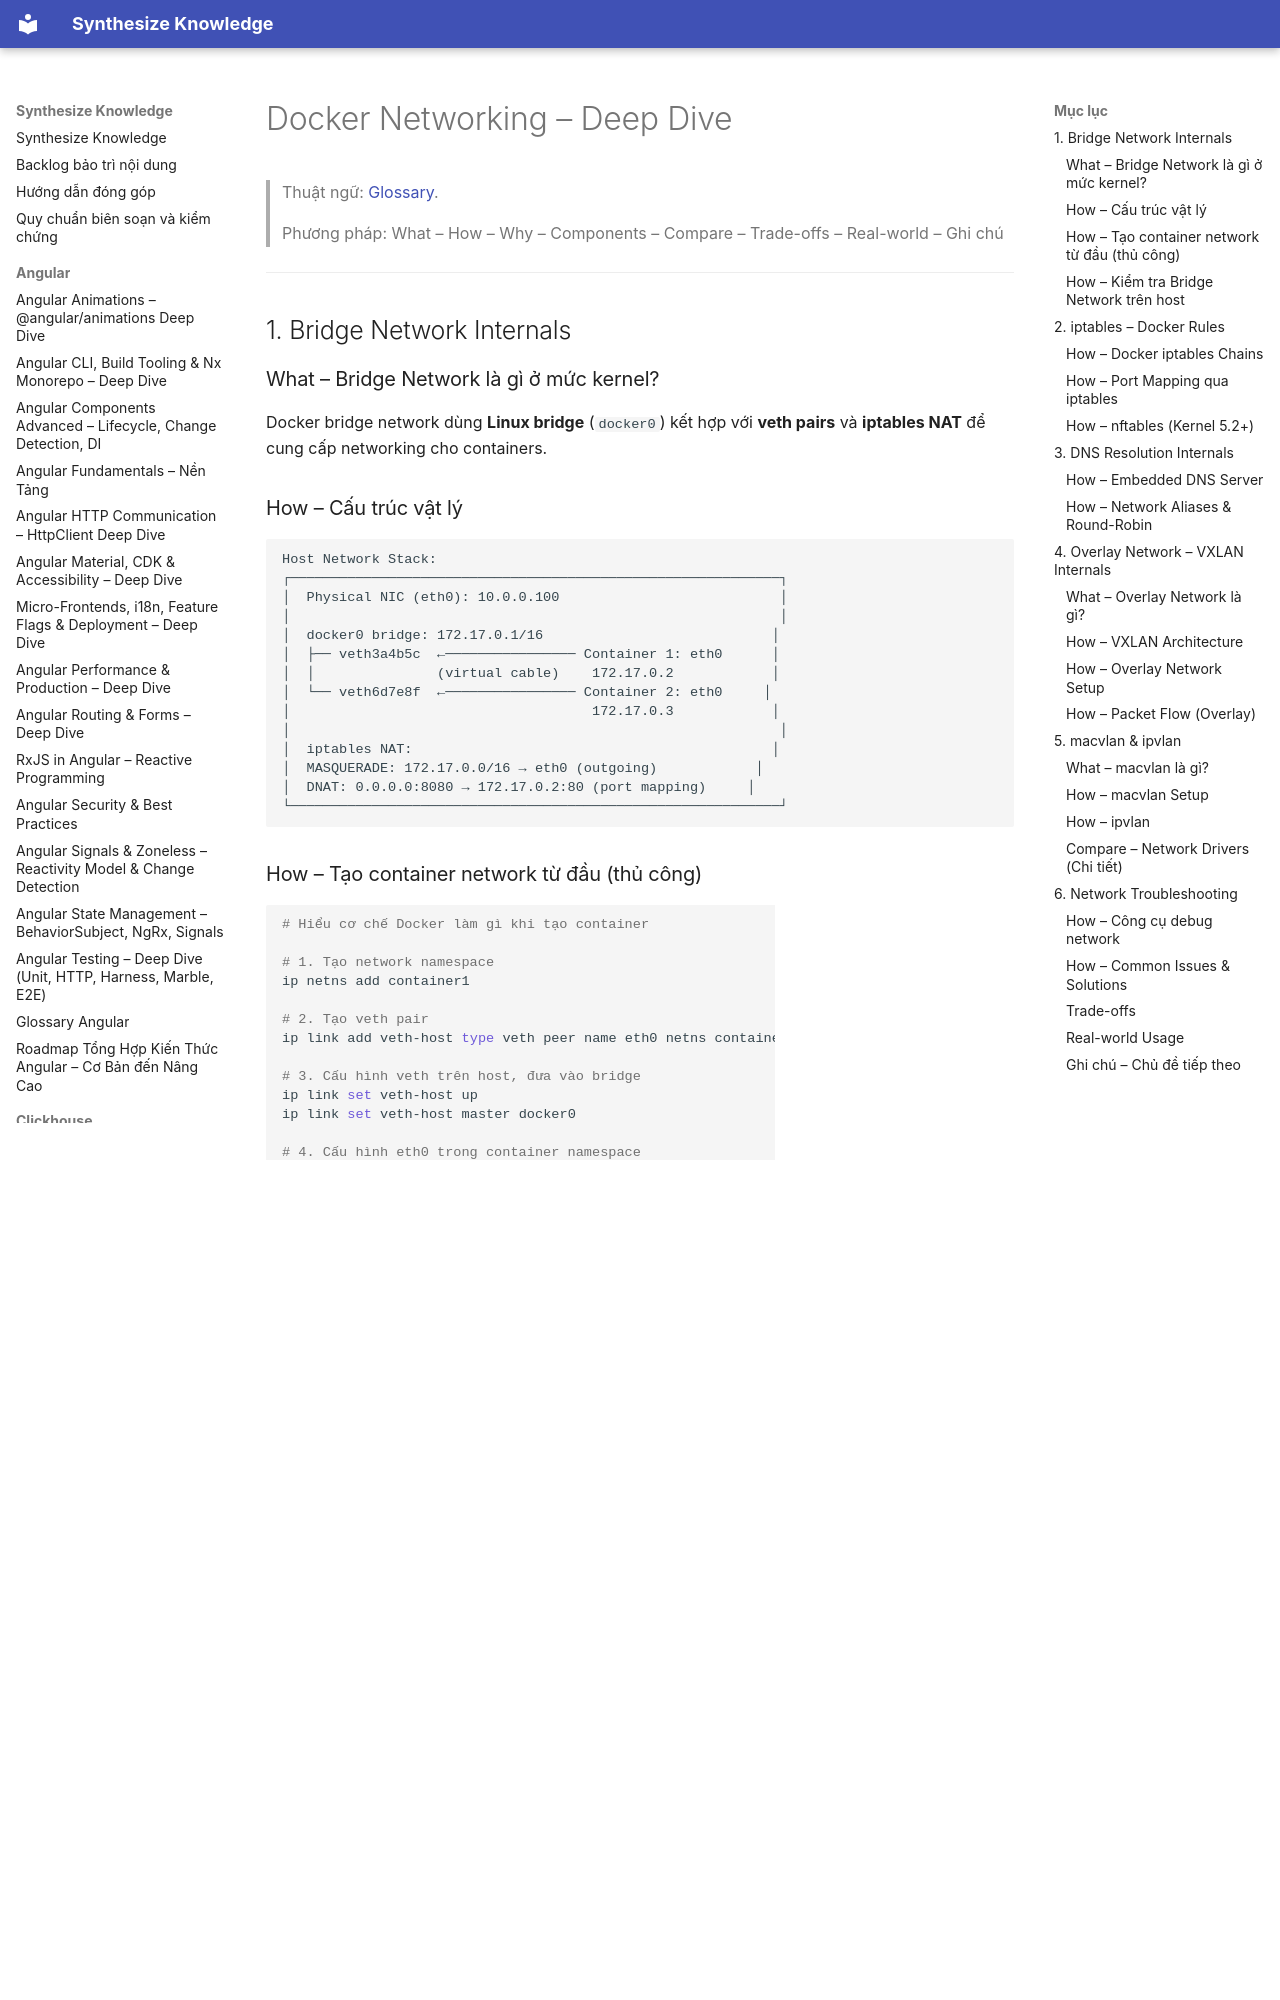

repository: hieutran2811/synthesize_knowledge · page: docker/basics/networking_deep/index.html · generator: mkdocs

---
title: "Docker Networking – Deep Dive"
topic: docker
level: mixed
review_status: needs_review
content_updated: 2026-05-06
last_verified: null
version_scope: "unspecified"
source_count: 1
---
# Docker Networking – Deep Dive

> Thuật ngữ: [Glossary](../glossary.md).

> Phương pháp: What – How – Why – Components – Compare – Trade-offs – Real-world – Ghi chú

---

## 1. Bridge Network Internals

### What – Bridge Network là gì ở mức kernel?
Docker bridge network dùng **Linux bridge** (`docker0`) kết hợp với **veth pairs** và **iptables NAT** để cung cấp networking cho containers.

### How – Cấu trúc vật lý

```
Host Network Stack:
┌────────────────────────────────────────────────────────────┐
│  Physical NIC (eth0): 10.0.0.100                           │
│                                                            │
│  docker0 bridge: 172.17.0.1/16                            │
│  ├── veth3a4b5c  ←──────────────── Container 1: eth0      │
│  │               (virtual cable)    172.17.0.2            │
│  └── veth6d7e8f  ←──────────────── Container 2: eth0     │
│                                     172.17.0.3            │
│                                                            │
│  iptables NAT:                                            │
│  MASQUERADE: 172.17.0.0/16 → eth0 (outgoing)            │
│  DNAT: 0.0.0.0:8080 → 172.17.0.2:80 (port mapping)     │
└────────────────────────────────────────────────────────────┘
```

### How – Tạo container network từ đầu (thủ công)

```bash
# Hiểu cơ chế Docker làm gì khi tạo container

# 1. Tạo network namespace
ip netns add container1

# 2. Tạo veth pair
ip link add veth-host type veth peer name eth0 netns container1

# 3. Cấu hình veth trên host, đưa vào bridge
ip link set veth-host up
ip link set veth-host master docker0

# 4. Cấu hình eth0 trong container namespace
ip netns exec container1 ip addr add 172.17.0.100/16 dev eth0
ip netns exec container1 ip link set eth0 up
ip netns exec container1 ip link set lo up
ip netns exec container1 ip route add default via 172.17.0.1

# 5. Kiểm tra connectivity
ip netns exec container1 ping 172.17.0.1   # ping host
ip netns exec container1 ping 8.8.8.8      # ping internet (qua NAT)
```

### How – Kiểm tra Bridge Network trên host

```bash
# Xem docker bridges
brctl show                           # legacy tool
bridge link                          # modern (iproute2)

# bridge link output:
# 10: veth3a4b5c@if9: <BROADCAST,MULTICAST,UP,LOWER_UP>
#     master docker0 state forwarding priority 32 cost 2

# Xem tất cả veth pairs
ip link show type veth

# Map veth host → container
# veth trong container có ifindex, veth trên host có peer ifindex
docker exec myapp cat /sys/class/net/eth0/ifindex    # → 9
# Tìm interface có iflink=9 trên host
ip link show | awk -F': ' '$1 == "10" {print}'       # → veth3a4b5c
# hoặc
for f in /sys/class/net/veth*/ifindex; do
  echo "$f: $(cat $f)"
done
```

---

## 2. iptables – Docker Rules
